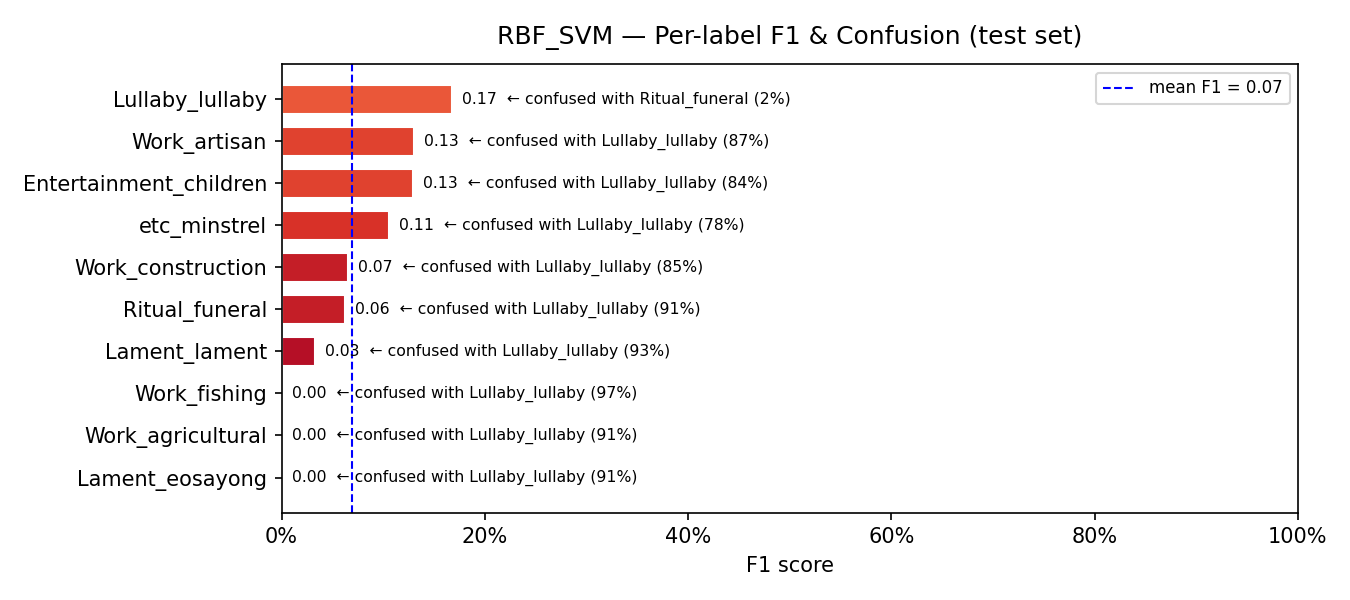

The file beside this chart, header and first rows:
model, label, support, precision, recall, f1, confusion_rate, top_confused_with, top_confused_pct
RBF_SVM, Lament_eosayong, 58, 0.0, 0.0, 0.0, 1.0, Lullaby_lullaby, 0.9138
RBF_SVM, Work_agricultural, 732, 0.0, 0.0, 0.0, 1.0, Lullaby_lullaby, 0.9139
RBF_SVM, Work_fishing, 64, 0.0, 0.0, 0.0, 1.0, Lullaby_lullaby, 0.9687
RBF_SVM, Lament_lament, 116, 0.2857, 0.0172, 0.0325, 0.9828, Lullaby_lullaby, 0.931
RBF_SVM, Ritual_funeral, 118, 0.119, 0.0424, 0.0625, 0.9576, Lullaby_lullaby, 0.9068
RBF_SVM, Work_construction, 92, 0.129, 0.0435, 0.065, 0.9565, Lullaby_lullaby, 0.8478
RBF_SVM, etc_minstrel, 49, 0.375, 0.0612, 0.1053, 0.9388, Lullaby_lullaby, 0.7755
RBF_SVM, Entertainment_children, 45, 0.2353, 0.0889, 0.129, 0.9111, Lullaby_lullaby, 0.8444
RBF_SVM, Work_artisan, 145, 0.3077, 0.0828, 0.1304, 0.9172, Lullaby_lullaby, 0.869
RBF_SVM, Lullaby_lullaby, 133, 0.0916, 0.9699, 0.1674, 0.0301, Ritual_funeral, 0.015
